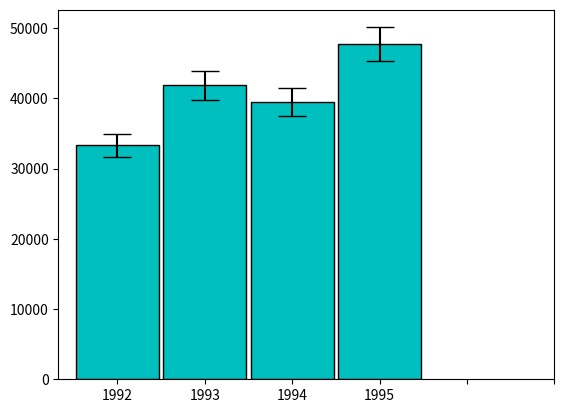

This chart was generated by the following Python code:

# coding: utf-8

# # Assignment 3 - Building a Custom Visualization
# 
# ---
# 
# In this assignment you must choose one of the options presented below and submit a visual as well as your source code for peer grading. The details of how you solve the assignment are up to you, although your assignment must use matplotlib so that your peers can evaluate your work. The options differ in challenge level, but there are no grades associated with the challenge level you chose. However, your peers will be asked to ensure you at least met a minimum quality for a given technique in order to pass. Implement the technique fully (or exceed it!) and you should be able to earn full grades for the assignment.
# 
# 
# &nbsp;&nbsp;&nbsp;&nbsp;&nbsp;&nbsp;Ferreira, N., Fisher, D., & Konig, A. C. (2014, April). [Sample-oriented task-driven visualizations: allowing users to make better, more confident decisions.](https://www.microsoft.com/en-us/research/wp-content/uploads/2016/02/Ferreira_Fisher_Sample_Oriented_Tasks.pdf) 
# &nbsp;&nbsp;&nbsp;&nbsp;&nbsp;&nbsp;In Proceedings of the SIGCHI Conference on Human Factors in Computing Systems (pp. 571-580). ACM. ([video](https://www.youtube.com/watch?v=BI7GAs-va-Q))
# 
# 
# In this [paper](https://www.microsoft.com/en-us/research/wp-content/uploads/2016/02/Ferreira_Fisher_Sample_Oriented_Tasks.pdf) the authors describe the challenges users face when trying to make judgements about probabilistic data generated through samples. As an example, they look at a bar chart of four years of data (replicated below in Figure 1). Each year has a y-axis value, which is derived from a sample of a larger dataset. For instance, the first value might be the number votes in a given district or riding for 1992, with the average being around 33,000. On top of this is plotted the 95% confidence interval for the mean (see the boxplot lectures for more information, and the yerr parameter of barcharts).
# 
# <br>
# <img src="readonly/Assignment3Fig1.png" alt="Figure 1" style="width: 400px;"/>
# <h4 style="text-align: center;" markdown="1">  &nbsp;&nbsp;&nbsp;&nbsp;&nbsp;&nbsp;&nbsp;&nbsp;Figure 1 from (Ferreira et al, 2014).</h4>
# 
# <br>
# 
# A challenge that users face is that, for a given y-axis value (e.g. 42,000), it is difficult to know which x-axis values are most likely to be representative, because the confidence levels overlap and their distributions are different (the lengths of the confidence interval bars are unequal). One of the solutions the authors propose for this problem (Figure 2c) is to allow users to indicate the y-axis value of interest (e.g. 42,000) and then draw a horizontal line and color bars based on this value. So bars might be colored red if they are definitely above this value (given the confidence interval), blue if they are definitely below this value, or white if they contain this value.
# 
# 
# <br>
# <img src="readonly/Assignment3Fig2c.png" alt="Figure 1" style="width: 400px;"/>
# <h4 style="text-align: center;" markdown="1">  Figure 2c from (Ferreira et al. 2014). Note that the colorbar legend at the bottom as well as the arrows are not required in the assignment descriptions below.</h4>
# 
# <br>
# <br>
# 
# **Easiest option:** Implement the bar coloring as described above - a color scale with only three colors, (e.g. blue, white, and red). Assume the user provides the y axis value of interest as a parameter or variable.
# 
# 
# **Harder option:** Implement the bar coloring as described in the paper, where the color of the bar is actually based on the amount of data covered (e.g. a gradient ranging from dark blue for the distribution being certainly below this y-axis, to white if the value is certainly contained, to dark red if the value is certainly not contained as the distribution is above the axis).
# 
# **Even Harder option:** Add interactivity to the above, which allows the user to click on the y axis to set the value of interest. The bar colors should change with respect to what value the user has selected.
# 
# **Hardest option:** Allow the user to interactively set a range of y values they are interested in, and recolor based on this (e.g. a y-axis band, see the paper for more details).
# 
# ---
# 
# *Note: The data given for this assignment is not the same as the data used in the article and as a result the visualizations may look a little different.*

# In[3]:

# Use the following data for this assignment:

import pandas as pd
import numpy as np
import matplotlib.pyplot as plt

np.random.seed(12345)

df = pd.DataFrame([np.random.normal(32000,200000,3650), 
                   np.random.normal(43000,100000,3650), 
                   np.random.normal(43500,140000,3650), 
                   np.random.normal(48000,70000,3650)], 
                  index=[1992,1993,1994,1995])
df1 = df.mean(axis=1)
confidence_level = df1*0.05
df1


# In[6]:

get_ipython().magic('matplotlib notebook')
from matplotlib import cm as cm


# In[13]:

plt.figure()

bars=plt.bar(range(len(df.index)),df1,yerr=confidence_level,capsize=10,width=0.95,align='center',color='c',edgecolor='black')
plt.xticks(range(len(df.index)),[str(year) for year in range(1992,1996)])
plt.xticks(np.arange(6))

confidence_high = df1*1.05
confidence_low = df1*0.95
plt.show()


# In[ ]:

def onclick(event):
    plt.cla()
    bars=plt.bar(range(len(df.index)),df1,yerr=confidence_level,capsize=10,width=0.95,align='center',color='b',edgecolor='black')
    plt.axhline(y=event.ydata, color='m')
    for i in range(len(df1.index)):
        if (event.ydata) < (confidence_low.iloc[i]):
            bars[i].set_color('r') 
        elif (event.ydata) < (confidence_high.iloc[i]):
            bars[i].set_color('w')
        else:
            bars[i].set_color('b')
    
plt.gcf().canvas.mpl_connect('button_press_event', onclick)


plt.show()

